Run: headless pygame with SDL's dummy video driver; simulated clock (each Clock.tick advances the game by its frame time, no real sleeping); random seed 0; keys injected as events and as key.get_pressed() state; no mouse input.
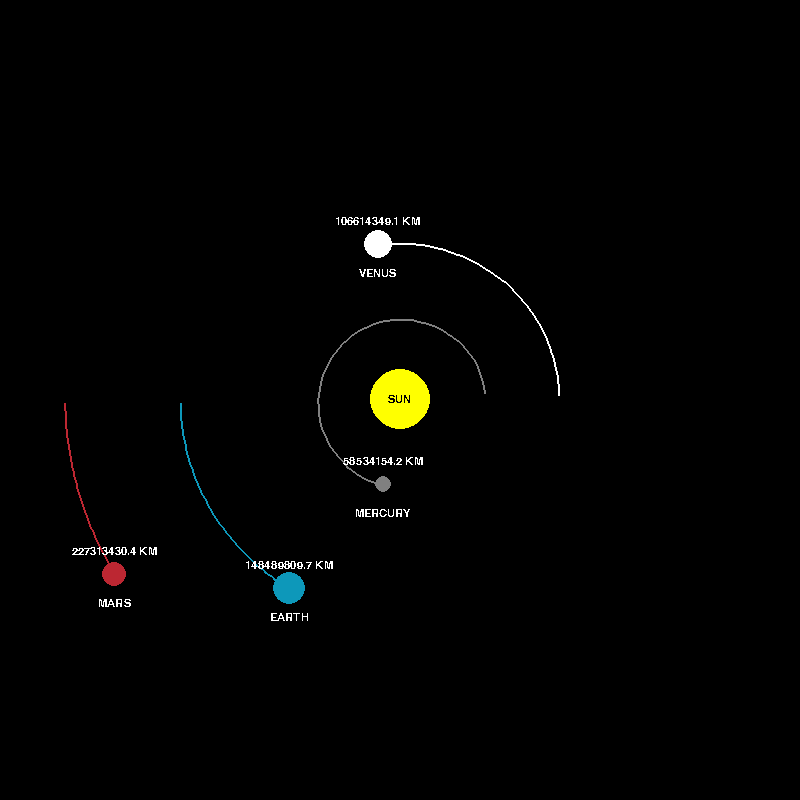
Frame 1 of 4 · flips 1–60 · no input
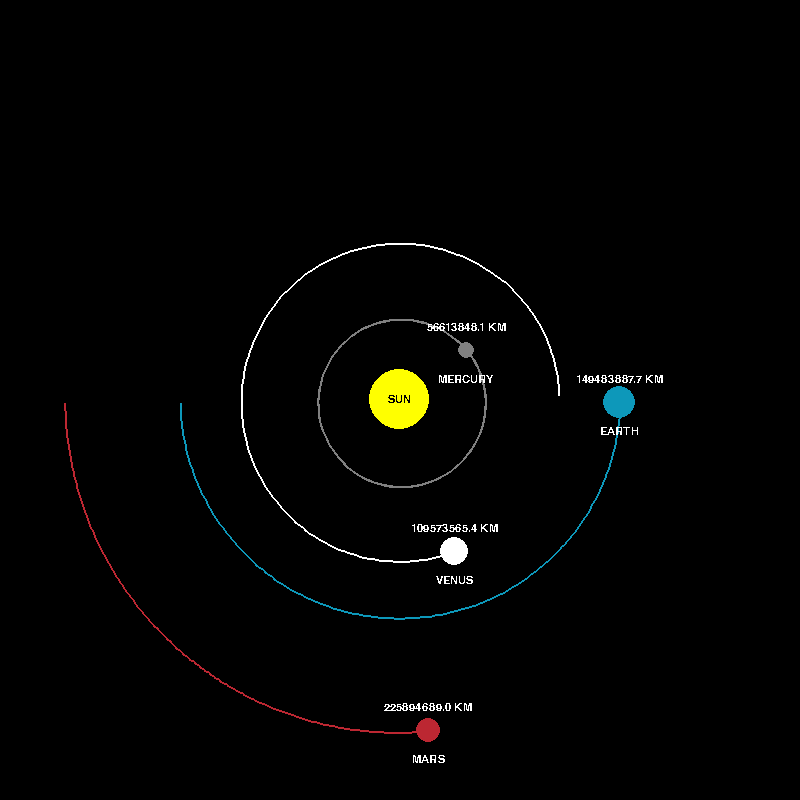
Frame 2 of 4 · flips 61–180 · tapped SPACE, RETURN · held RIGHT (→), D
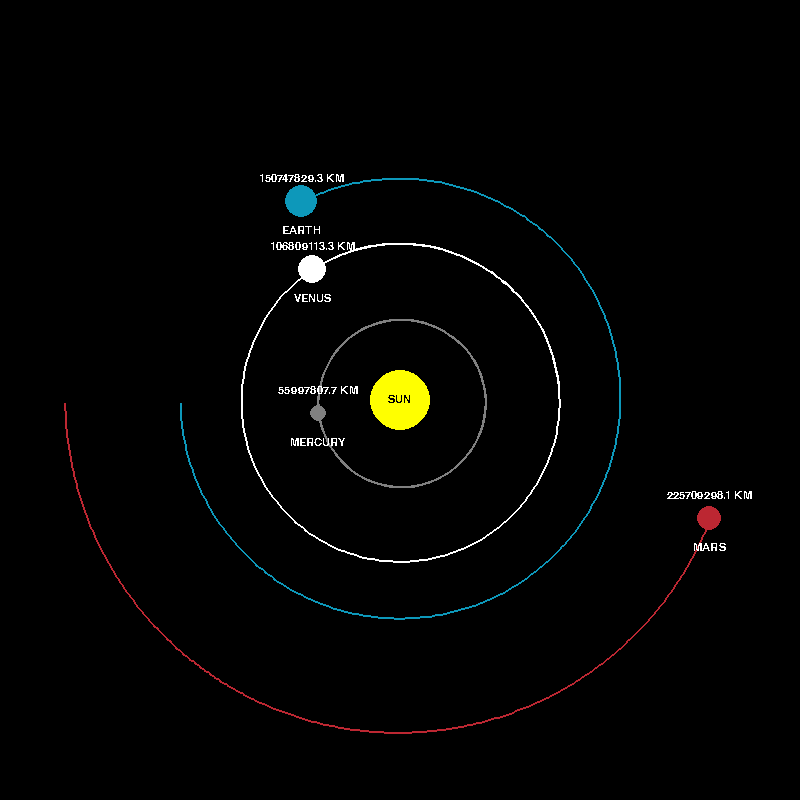
Frame 3 of 4 · flips 181–300 · held DOWN (↓), S
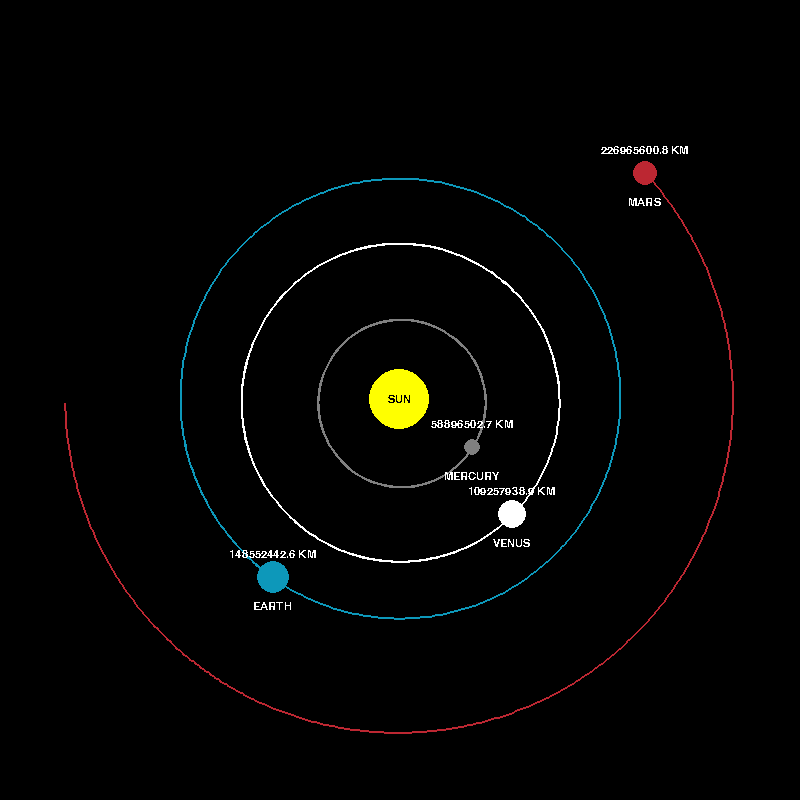
Frame 4 of 4 · flips 301–420 · held LEFT (←), A, UP (↑), W

The pygame program that drew these frames:

import pygame
import math

pygame.init()
WIDTH, HEIGHT = 800, 800
WIN = pygame.display.set_mode((WIDTH, HEIGHT))
pygame.display.set_caption("Planet Simulation")


WHITE = (255, 255, 255)
YELLOW = (255, 255, 0)
BLUE = (13, 152, 186)
RED = (188, 39, 50)
GREY = (128, 128, 128)

FONT = pygame.font.SysFont("comicsans", 16)


class Planet:
    # Astronomical Unit
    AU = 149.6e6 * 1000  # In Meters
    G = 6.67428e-11  # Gravitational Pull
    SCALE = 220 / AU  # For 1AU = 100 pixels use SCALE = 250 /AU
    TIMESTEP = 3600*24  # Represent 1 day in Seconds

    def __init__(self, x, y, radius, color, mass):
        self.x = x
        self.y = y
        self.radius = radius
        self.color = color
        self.mass = mass
        self.name = ''

        # Tell us that if a celestial body is a sun or not
        # So we don't draw the orbit for sun.
        self.orbit = []
        self.sun = False
        self.distance_to_sun = 0

        self.x_vel = 0
        self.y_vel = 0

    def draw(self, win):
        x = self.x * self.SCALE + WIDTH / 2
        y = self.y * self.SCALE + WIDTH / 2

        # Draw the orbit
        if len(self.orbit) > 2:
            updated_points = []
            for point in self.orbit:
                x, y = point
                x = x * self.SCALE + WIDTH / 2
                y = y * self.SCALE + HEIGHT / 2
                updated_points.append((x, y))

            pygame.draw.lines(win, self.color, False, updated_points, 2)

        pygame.draw.circle(win, self.color, (x, y), self.radius)

        if not self.sun:
            planet_name = FONT.render(f"{self.name}", False, WHITE)
            distance_text = FONT.render(f"{round(self.distance_to_sun/1000, 1)} KM", False, WHITE)
            win.blit(planet_name, (x - planet_name.get_width()/2, y - planet_name.get_height() + 35))
            win.blit(distance_text, (x - distance_text.get_width()/2, y - distance_text.get_height() - 17))
        else:
            planet_name = FONT.render(f"{self.name}", False, (0, 0, 0))
            win.blit(planet_name, (x - planet_name.get_width()/2, y - planet_name.get_height()/2))

    def attraction(self, other):
        # Calculate the distance bw the Sun & the Planet
        other_x, other_y = other.x, other.y
        distance_x = other_x - self.x
        distance_y = other_y - self.y
        distance = math.sqrt(distance_x ** 2 + distance_y ** 2)

        # Check weather it is a Sun or not
        if other.sun:
            self.distance_to_sun = distance

        # Calculate the Force of Attraction be Sun & the Planet
        force = self.G * self.mass * other.mass / distance ** 2
        theta = math.atan2(distance_y, distance_x)
        # Breaking it down to x-force & y-force
        force_x = math.cos(theta) * force
        force_y = math.sin(theta) * force
        return force_x, force_y

    def update_position(self, planets):
        total_fx = total_fy = 0
        for planet in planets:
            if self == planet:
                continue

            fx, fy = self.attraction(planet)
            total_fx += fx
            total_fy += fy

        self.x_vel += total_fx / self.mass * self.TIMESTEP  # F = m / a
        self.y_vel += total_fy / self.mass * self.TIMESTEP

        self.x += self.x_vel * self.TIMESTEP
        self.y += self.y_vel * self.TIMESTEP
        self.orbit.append((self.x, self.y))


# Py Game Simulation Loop
def main():
    run = True
    clock = pygame.time.Clock()

    sun = Planet(0, 0, 30, YELLOW, 1.98892 * 10**30)
    sun.sun = True
    sun.name = 'SUN'
    mercury = Planet(0.387 * Planet.AU, 0, 8, GREY, 3.30 * 10**23)
    mercury.y_vel = -47.4 * 1000
    mercury.name = 'MERCURY'
    venus = Planet(0.723 * Planet.AU, 0, 14, WHITE, 4.8685 * 10**24)
    venus.y_vel = -35.02 * 1000
    venus.name = 'VENUS'
    earth = Planet(-1 * Planet.AU, 0, 16, BLUE, 5.9742 * 10**24)
    earth.y_vel = 29.783 * 1000
    earth.name = 'EARTH'
    mars = Planet(-1.524 * Planet.AU, 0, 12, RED, 6.39 * 10**23)
    mars.y_vel = 24.077 * 1000
    mars.name = 'MARS'

    planets = [sun, mercury, venus, earth, mars]

    while run:
        clock.tick(60)  # Run this Loop a Max of 60 Times a Sec.
        WIN.fill((0, 0, 0))

        for event in pygame.event.get():
            if event.type == pygame.QUIT:
                run = False

        for planet in planets:
            planet.update_position(planets)
            planet.draw(WIN)

        pygame.display.update()

    pygame.quit()


main()
